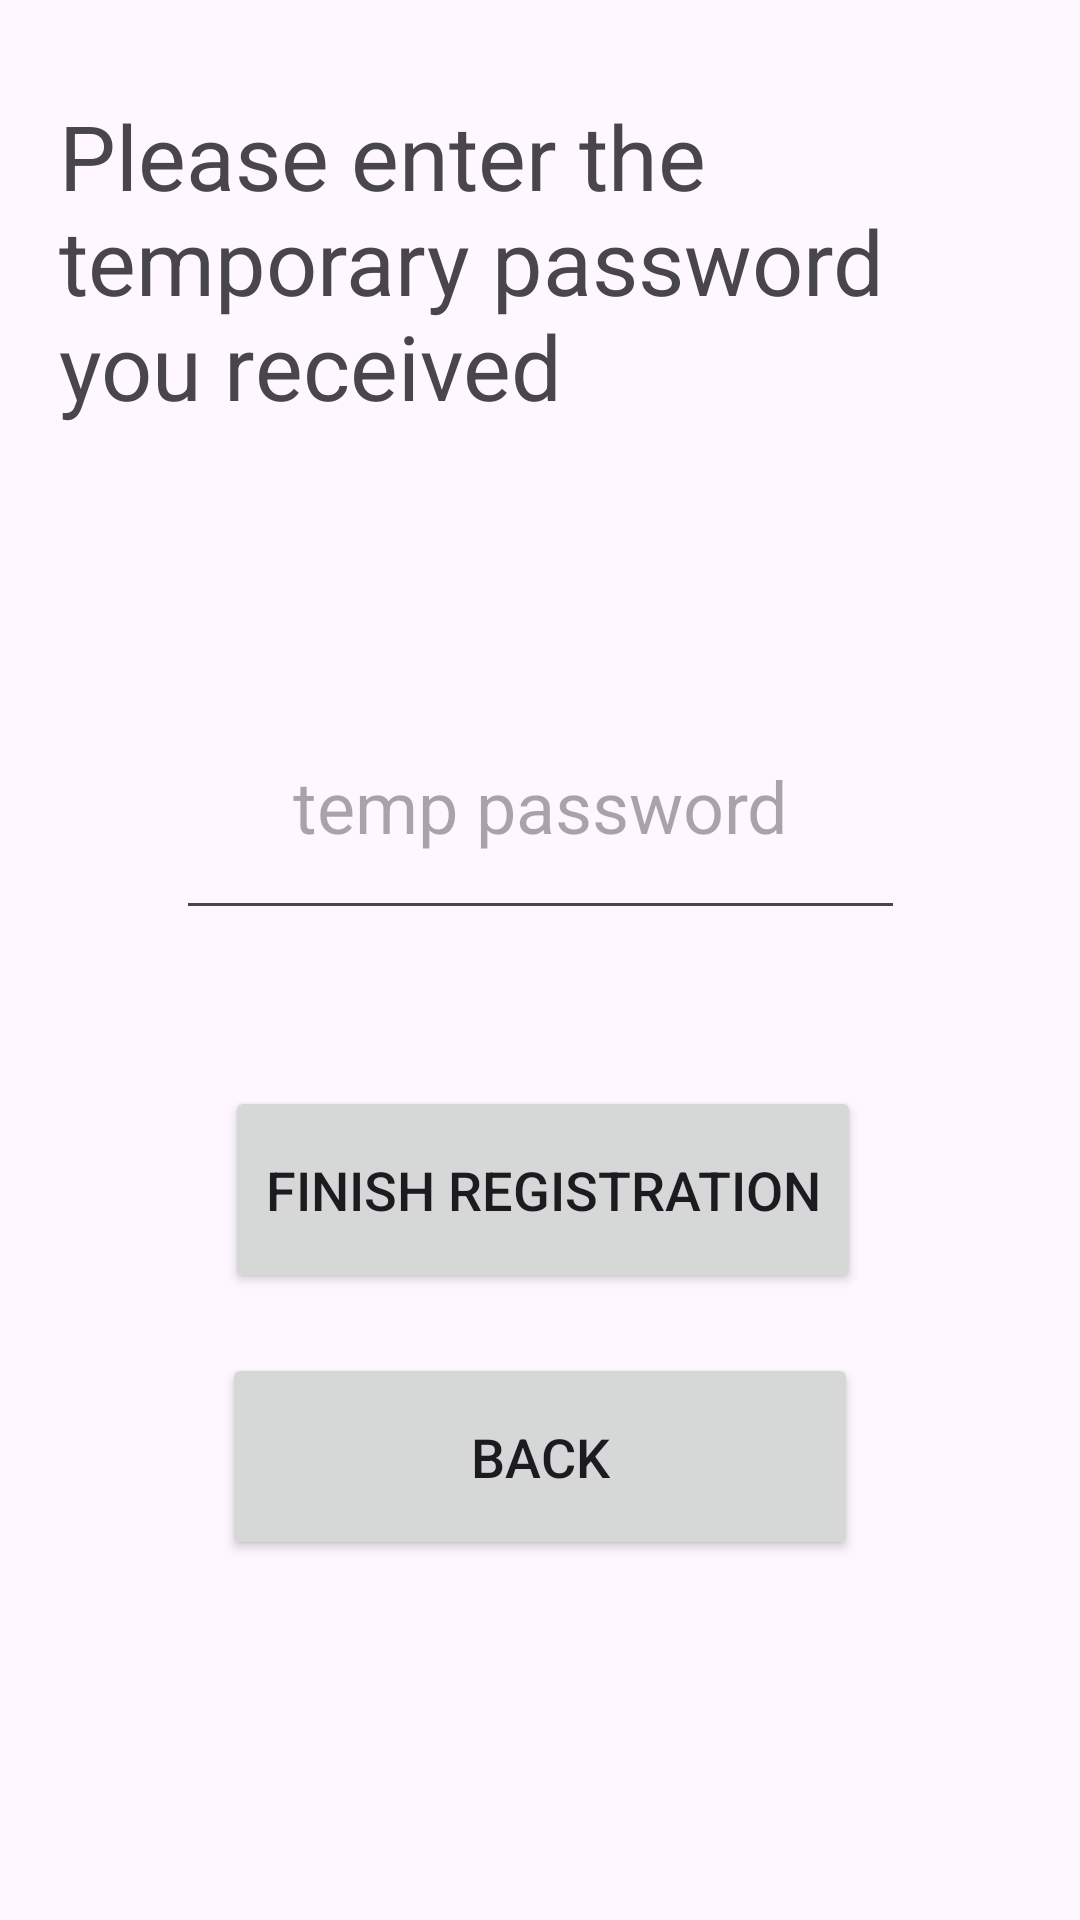

This screen was rendered from an Android layout file. Write that file and the resources it references.
<!-- AndroidManifest.xml: application theme Theme.NoteTaking -->
<!-- res/layout/registration.xml -->
<?xml version="1.0" encoding="utf-8"?>
<androidx.constraintlayout.widget.ConstraintLayout xmlns:android="http://schemas.android.com/apk/res/android"
    xmlns:app="http://schemas.android.com/apk/res-auto"
    xmlns:tools="http://schemas.android.com/tools"
    android:layout_width="match_parent"
    android:layout_height="match_parent">

    <TextView
        android:id="@+id/textView"
        android:layout_width="321dp"
        android:layout_height="170dp"
        android:text="@string/please_enter_the_temporary_password"
        android:textSize="30sp"
        app:layout_constraintBottom_toTopOf="@+id/edit_registration_tempPass"
        app:layout_constraintEnd_toEndOf="parent"
        app:layout_constraintStart_toStartOf="parent"
        app:layout_constraintTop_toTopOf="parent"
        app:layout_constraintVertical_bias="0.589" />

    <EditText
        android:id="@+id/edit_registration_tempPass"
        android:layout_width="243dp"
        android:layout_height="86dp"
        android:layout_marginBottom="52dp"
        android:ems="10"
        android:hint="temp password"
        android:inputType="text"
        android:textAlignment="center"
        android:textSize="24sp"
        app:layout_constraintBottom_toTopOf="@+id/button4"
        app:layout_constraintEnd_toEndOf="parent"
        app:layout_constraintStart_toStartOf="parent" />

    <Button
        android:id="@+id/button4"
        android:layout_width="212dp"
        android:layout_height="69dp"
        android:layout_marginBottom="20dp"
        android:text="Finish Registration"
        android:textSize="18sp"
        app:layout_constraintBottom_toTopOf="@+id/bt_register_back"
        app:layout_constraintEnd_toEndOf="parent"
        app:layout_constraintHorizontal_bias="0.507"
        app:layout_constraintStart_toStartOf="parent" />

    <Button
        android:id="@+id/bt_register_back"
        android:layout_width="212dp"
        android:layout_height="69dp"
        android:layout_marginBottom="120dp"
        android:text="Back"
        android:textSize="18sp"
        app:layout_constraintBottom_toBottomOf="parent"
        app:layout_constraintEnd_toEndOf="parent"
        app:layout_constraintStart_toStartOf="parent" />

</androidx.constraintlayout.widget.ConstraintLayout>
<!-- resources referenced by this layout -->
<resources>
  <string name="please_enter_the_temporary_password">Please enter the temporary password you received</string>
  <style name="Theme.NoteTaking" parent="Base.Theme.NoteTaking" />
  <style name="Base.Theme.NoteTaking" parent="Theme.Material3.DayNight">
          
          
      </style>
</resources>
